Dataset: dataset (GitHub, ncuong23102k5/Phan-loai-rac-thai-). Classes: huu co, tai che.

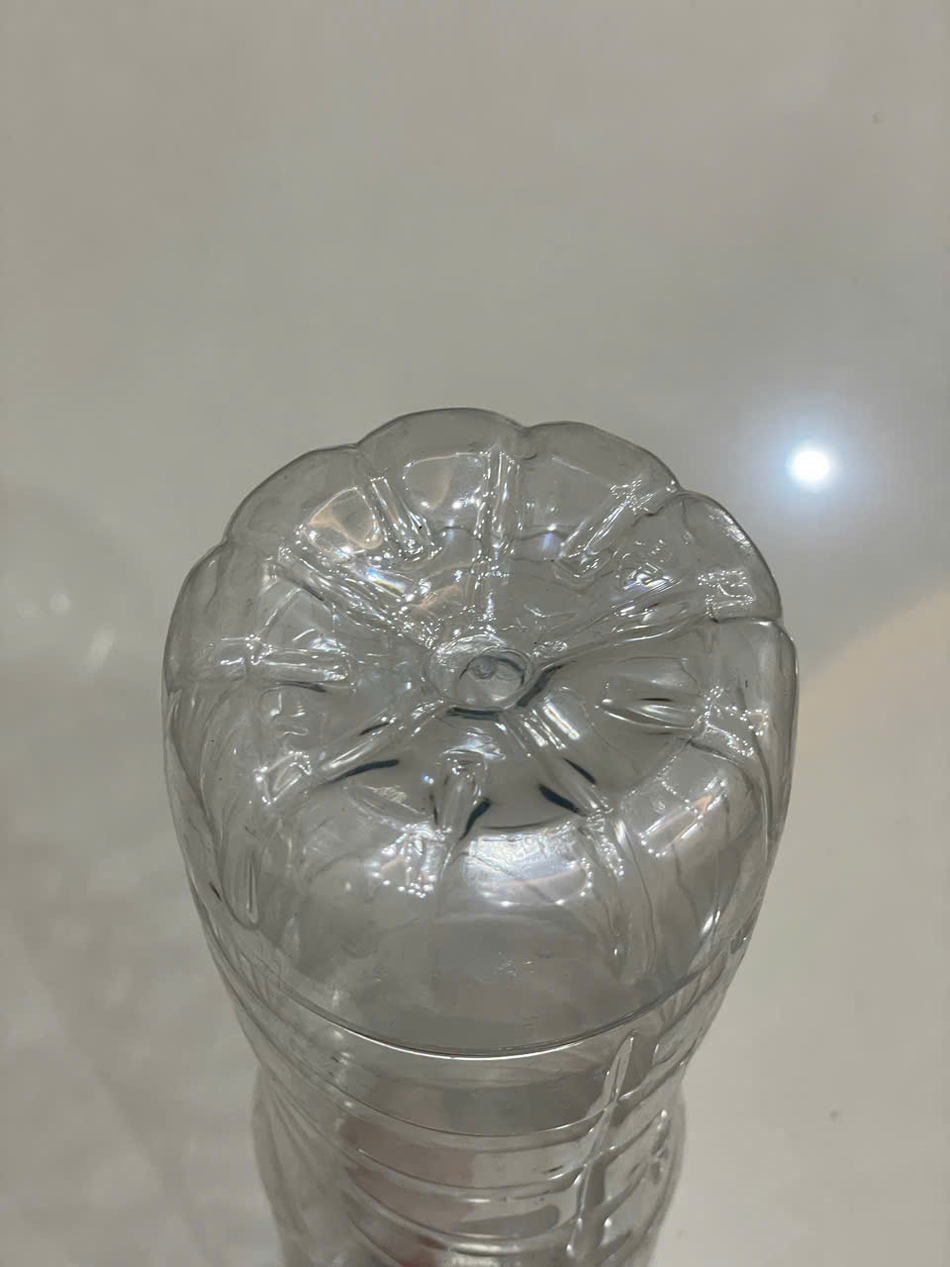
Label: tai che

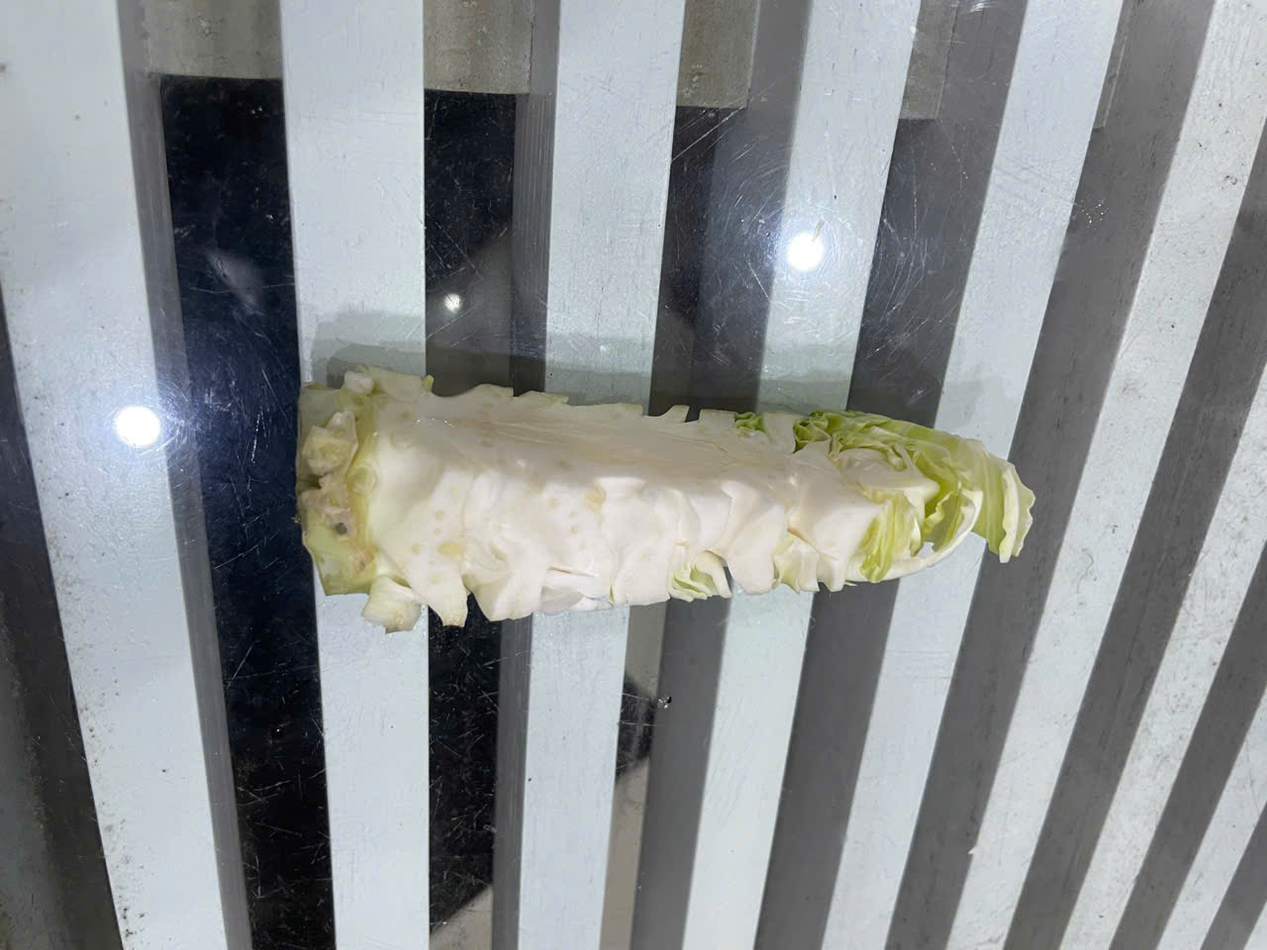
Label: huu co

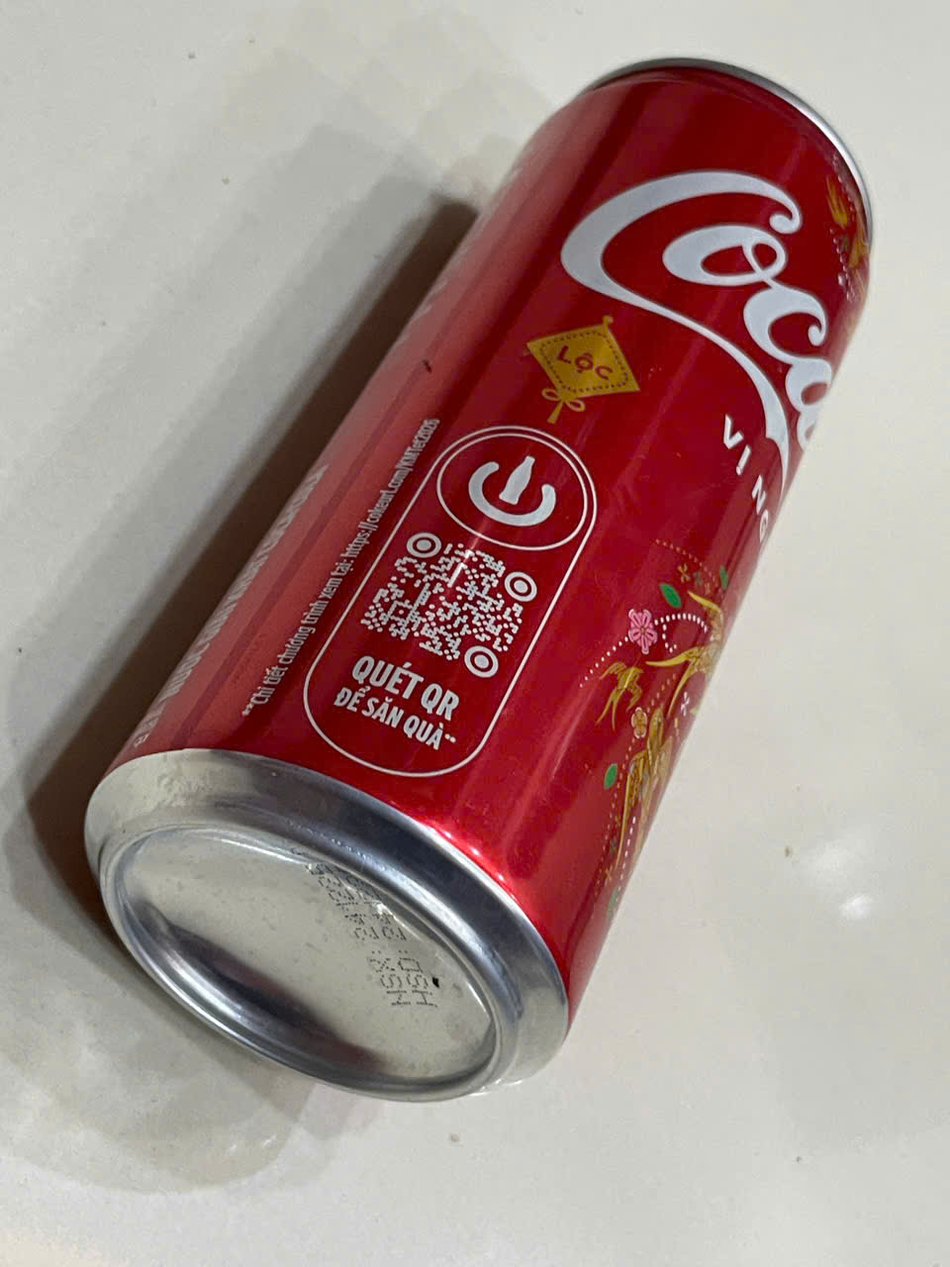
Label: tai che

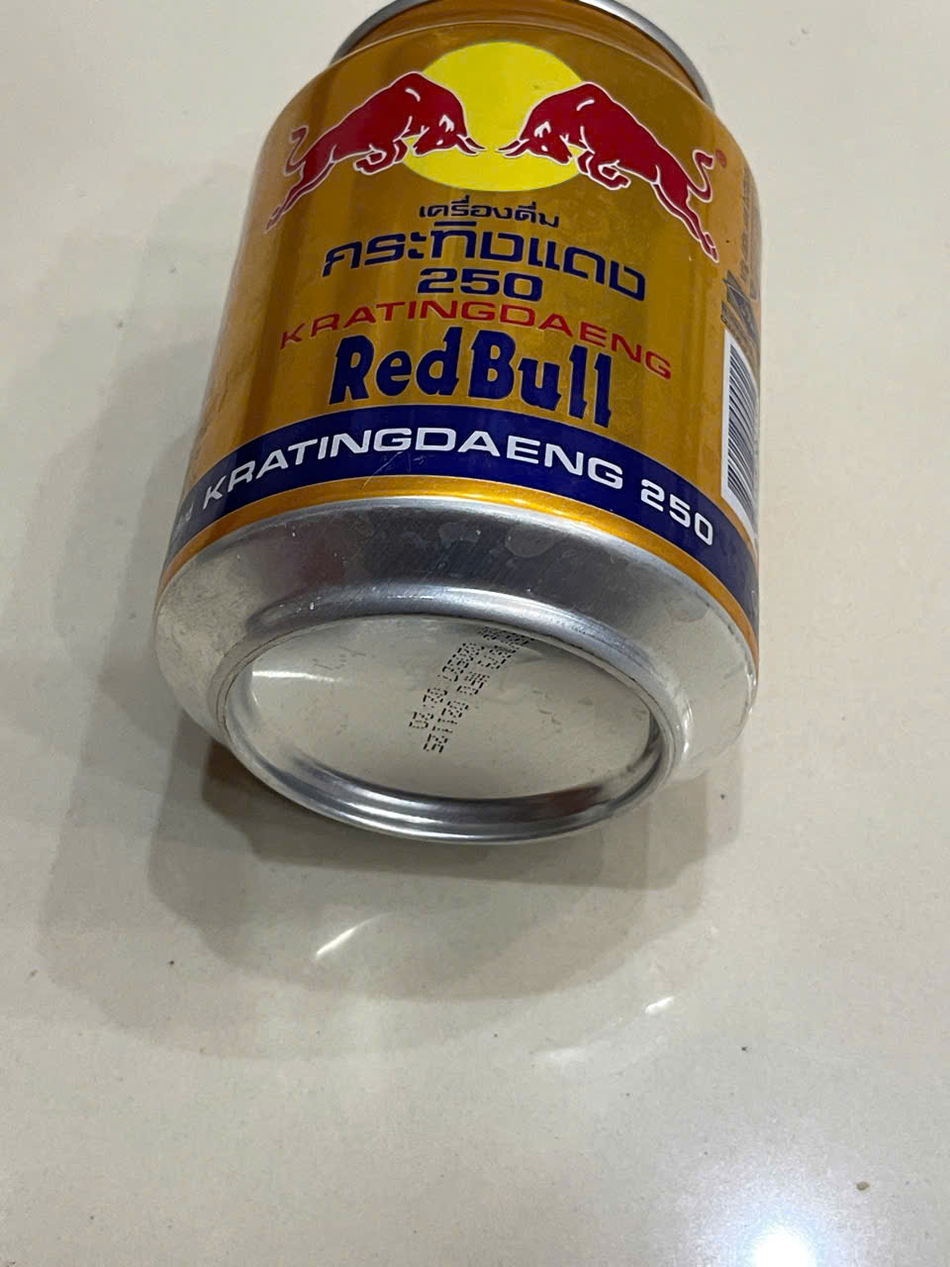
Label: tai che

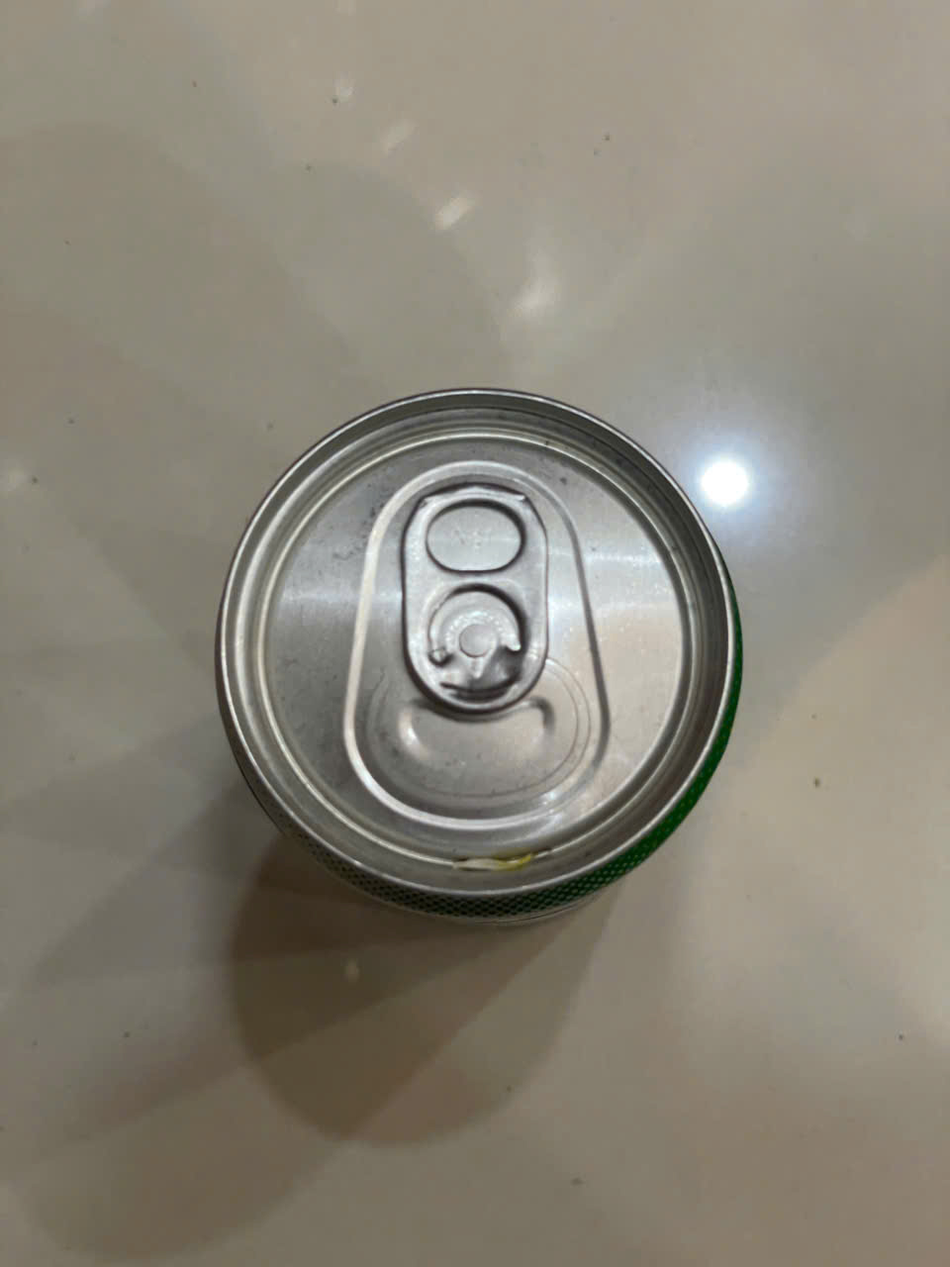
Label: tai che

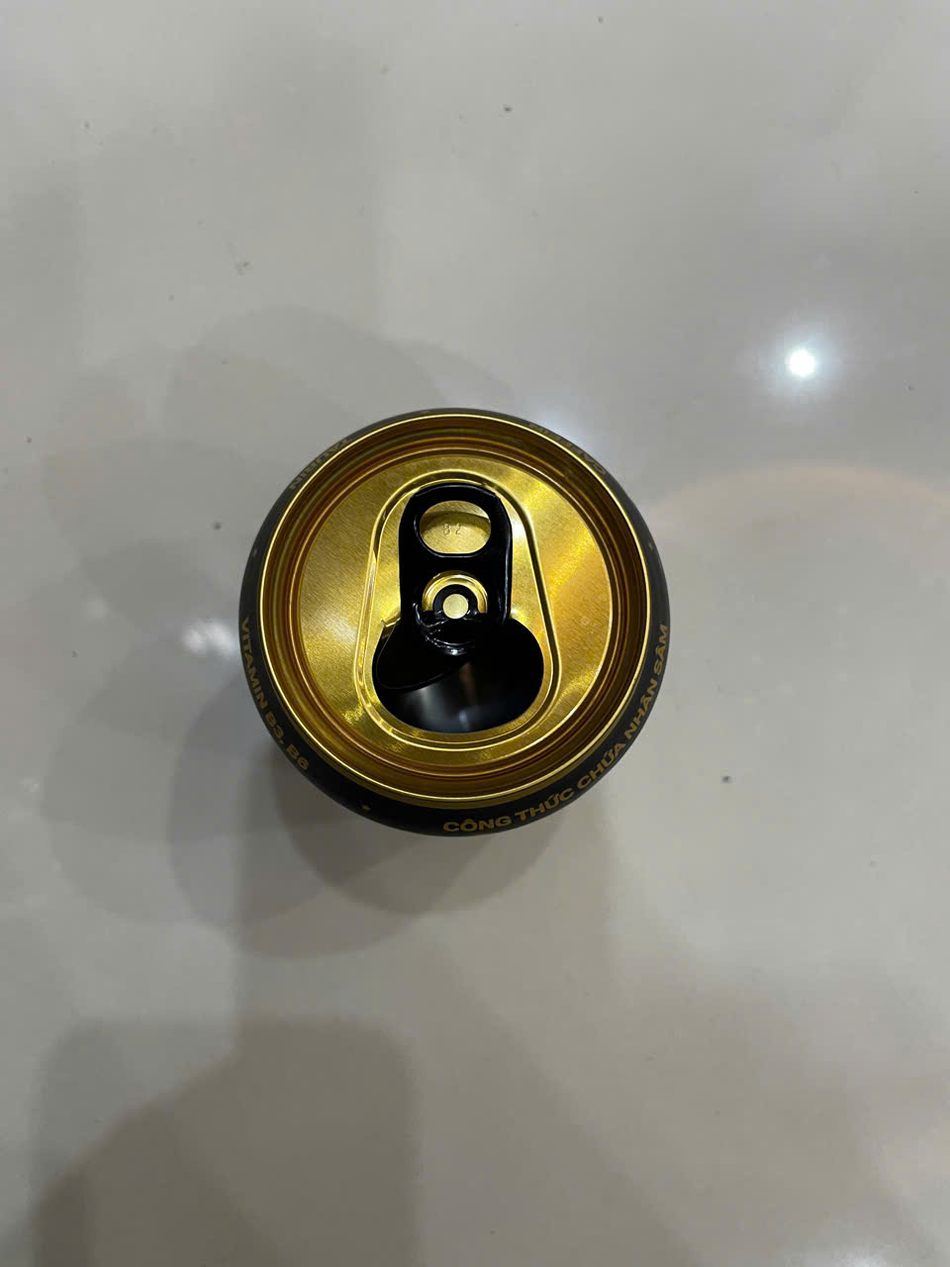
Label: tai che
